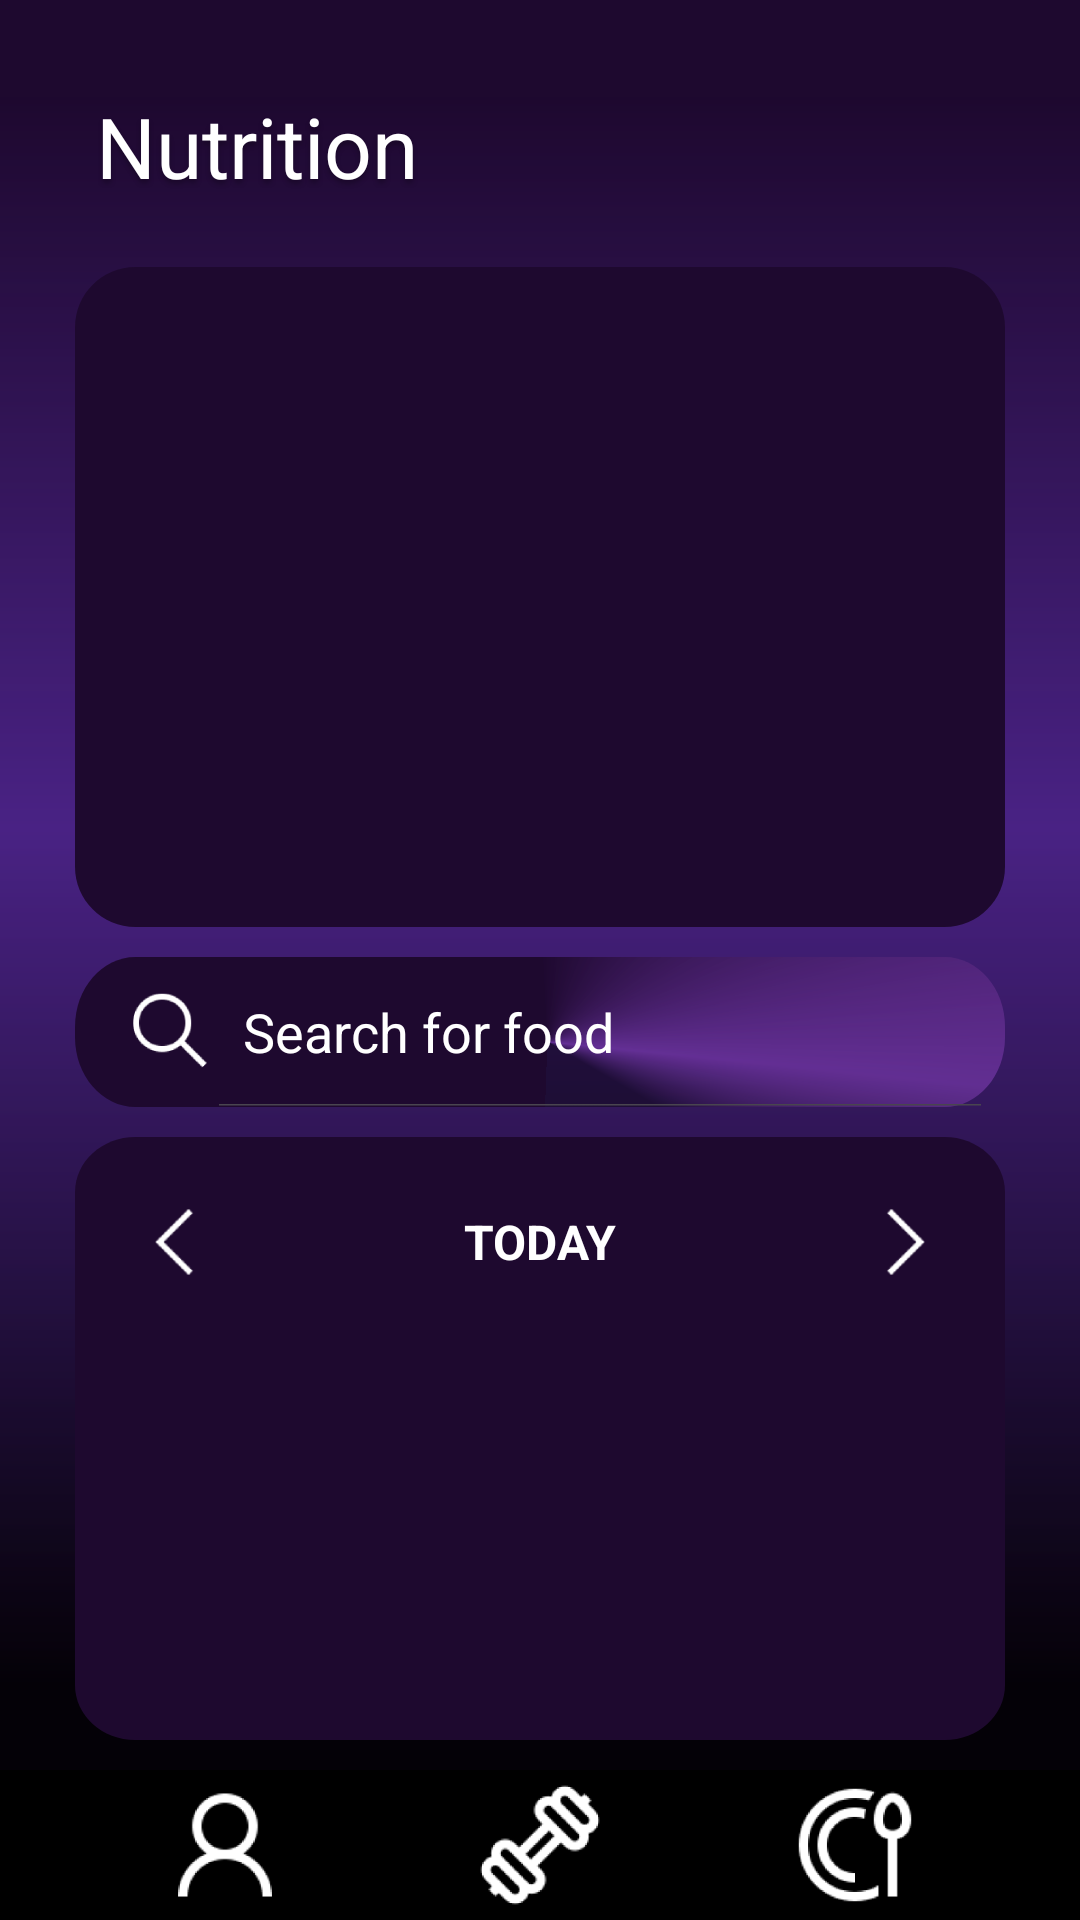

Reconstruct the res/layout file that produces this screen, plus the resources it refers to.
<!-- AndroidManifest.xml: application theme Theme.ActiveQuest -->
<!-- res/layout/activity_nutrition.xml -->
<?xml version="1.0" encoding="utf-8"?>
<RelativeLayout xmlns:android="http://schemas.android.com/apk/res/android"
	xmlns:app="http://schemas.android.com/apk/res-auto"
	android:id="@+id/nutrition_u"
	android:layout_width="match_parent"
	android:layout_height="match_parent"
	android:background="@color/nutrition_background"
	android:clipToOutline="true">

	<RelativeLayout
		android:layout_width="match_parent"
		android:layout_height="match_parent"
		android:background="@drawable/gradient_drawable"/>

	
	<RelativeLayout
		android:id="@+id/navbar"
		android:layout_height="50dp"
		android:layout_width="match_parent"
		android:layout_alignParentLeft="true"
		android:layout_alignParentBottom="true"
		android:layout_alignParentRight="true"
		android:background="@color/black">

		<View
			android:id="@+id/nutrition_ic"
			android:layout_width="50dp"
			android:layout_height="50dp"
			android:layout_alignParentRight="true"
			android:layout_marginLeft="50dp"
			android:layout_marginRight="50dp"
			android:background="@drawable/nutrition_icon" />

		<View
			android:id="@+id/workouts_ic"
			android:layout_width="50dp"
			android:layout_height="50dp"
			android:layout_centerHorizontal="true"
			android:background="@drawable/workout_icon"
			/>

		<View
			android:id="@+id/person_ic"
			android:layout_width="50dp"
			android:layout_height="50dp"
			android:layout_alignParentLeft="true"
			android:layout_marginLeft="50dp"
			android:layout_marginRight="50dp"
			android:background="@drawable/person_icon" />
	</RelativeLayout>


	<RelativeLayout android:layout_width="match_parent"
		android:layout_alignParentTop="true"
		android:layout_above="@id/navbar"
		android:layout_height="0dp">
		

		<TextView
			android:id="@+id/today_s_nut"
			android:layout_width="296dp"
			android:layout_height="59dp"
			android:layout_centerHorizontal="true"
			android:layout_alignParentTop="true"
			android:layout_marginTop="30dp"
			android:text="@string/today_s_nut"
			android:textAppearance="@style/today_s_nut"
			android:gravity="top"
			/>

		<androidx.viewpager2.widget.ViewPager2
			android:id="@+id/calorie_mac"
			android:layout_width="310dp"
			android:layout_height="220dp"
			android:layout_below="@id/today_s_nut"
			android:layout_centerInParent="true"
			android:background="@drawable/calorie_mac"
			android:foregroundTintMode="src_over" />

		
		<SearchView
			android:id="@+id/search_bar"
			android:layout_width="310dp"
			android:layout_height="50dp"
			android:layout_below="@id/calorie_mac"
			android:layout_centerHorizontal="true"
			android:layout_marginTop="10dp"
			android:background="@drawable/search_bar"
			android:iconifiedByDefault="false"
			android:queryHint="Search for food"
			android:searchIcon="@drawable/search_icon"
			android:theme="@style/SearchViewStyle">

		</SearchView>

		<LinearLayout
			android:layout_width="310dp"
			android:layout_height="match_parent"
			android:layout_below="@id/search_bar"
			android:layout_centerInParent="true"
			android:layout_marginTop="10dp"
			android:layout_marginBottom="10dp"
			android:background="@drawable/calorie_mac"
			android:orientation="vertical"
			android:padding="20dp">

			<RelativeLayout
				android:layout_width="match_parent"
				android:layout_height="30dp">

				<Button
					android:id="@+id/leftButton"
					android:layout_width="30dp"
					android:layout_height="match_parent"
					android:layout_alignParentLeft="true"
					android:background="@drawable/back_icon" />

				<TextView
					android:id="@+id/SearchHistory"
					android:layout_width="wrap_content"
					android:layout_height="wrap_content"
					android:layout_centerInParent="true"
					android:layout_centerVertical="true"
					android:text="TODAY"
					android:textColor="@color/white"
					android:textSize="16sp"
					android:textStyle="bold" />

				<Button
					android:id="@+id/rightButton"
					android:layout_width="30dp"
					android:layout_height="match_parent"
					android:layout_alignParentRight="true"
					android:background="@drawable/forward_icon" />
			</RelativeLayout>

			<androidx.recyclerview.widget.RecyclerView
				android:layout_width="match_parent"
				android:layout_height="match_parent" />

		</LinearLayout>


	</RelativeLayout>
</RelativeLayout>
<!-- resources referenced by this layout -->
<resources>
  <color name="black">#FF000000</color>
  <color name="nutrition_background">#FF1E092F</color>
  <color name="white">#FFFFFFFF</color>
  <!-- drawable calorie_mac (drawable) -->
  <?xml version="1.0" encoding="utf-8"?>
  <vector
  xmlns:android="http://schemas.android.com/apk/res/android"
  xmlns:aapt="http://schemas.android.com/aapt"
  android:width="308dp"
  android:height="219dp"
  android:viewportWidth="308"
  android:viewportHeight="219"
  	>
  <group>
  	<clip-path
  		android:pathData="M20 0H288C299.046 0 308 8.95431 308 20V199C308 210.046 299.046 219 288 219H20C8.95431 219 0 210.046 0 199V20C0 8.95431 8.95431 0 20 0Z"
  		/>
  	<group
  		android:translateX="1.374"
  		android:translateY="0.027"
  		android:pivotX="154"
  		android:pivotY="109.5"
  		android:scaleX="3.715"
  		android:scaleY="3.716"
  		android:rotation="90.901"
  		>
  		<path
  			android:pathData="M0 0V219H308V0"
  			>
  			<aapt:attr name="android:fillColor">
  				<gradient
  					android:type="linear"
  					android:startX="77"
  					android:startY="109.5"
  					android:endX="231"
  					android:endY="109.5"
  					>
  					<item
  						android:color="#FF000000"
  						android:offset="0"
  						/>
  					<item
  						android:color="@color/nutrition_background"
  						android:offset="0"
  						/>
  				</gradient>
  			</aapt:attr>
  		</path>
  	</group>
  </group>
  </vector>
  <!-- drawable search_bar (drawable) -->
  <vector
  xmlns:android="http://schemas.android.com/apk/res/android"
  xmlns:aapt="http://schemas.android.com/aapt"
  android:width="308dp"
  android:height="43dp"
  android:viewportWidth="308"
  android:viewportHeight="43"
      >
  <group>
      <clip-path
          android:pathData="M20 0H288C299.046 0 308 8.95431 308 20V23C308 34.0457 299.046 43 288 43H20C8.95431 43 0 34.0457 0 23V20C0 8.95431 8.95431 0 20 0Z"
          />
      <group
          android:translateX="2.442"
          android:translateY="2.839"
          android:pivotX="154"
          android:pivotY="21.5"
          android:scaleX="7.597"
          android:scaleY="16.684"
          android:rotation="92.317"
          >
          <path
              android:pathData="M0 0V43H308V0"
              >
              <aapt:attr name="android:fillColor">
                  <gradient
                      android:type="sweep"
                      android:centerX="154"
                      android:centerY="21.5"
                      >
                      <item
                          android:color="#1E092F"
                          android:offset="0.49"
                          />
                      <item
                          android:color="#739A4AD1"
                          android:offset="0.766"
                          />
                      <item
                          android:color="#69000000"
                          android:offset="0.875"
                          />
                  </gradient>
              </aapt:attr>
          </path>
      </group>
  </group>
  </vector>
  <string name="today_s_nut">Nutrition</string>
  <style name="SearchViewStyle">
  
  		
  		<item name="android:editTextColor">@color/white</item>
  		
  		<item name="android:textColorHint">@color/white</item>
  	</style>
  <style name="today_s_nut">
  		<item name="android:textSize">28sp</item>
  		<item name="android:textColor">#FFFFFF</item>
  		<item name="android:shadowColor">#40000000</item>
  		<item name="android:shadowDx">0</item>
  		<item name="android:shadowDy">4</item>
  		<item name="android:shadowRadius">4</item>
  	</style>
  <style name="Theme.ActiveQuest" parent="Base.Theme.ActiveQuest" />
  <style name="Base.Theme.ActiveQuest" parent="Theme.Material3.DayNight.NoActionBar">
  		
  		
  	</style>
</resources>
